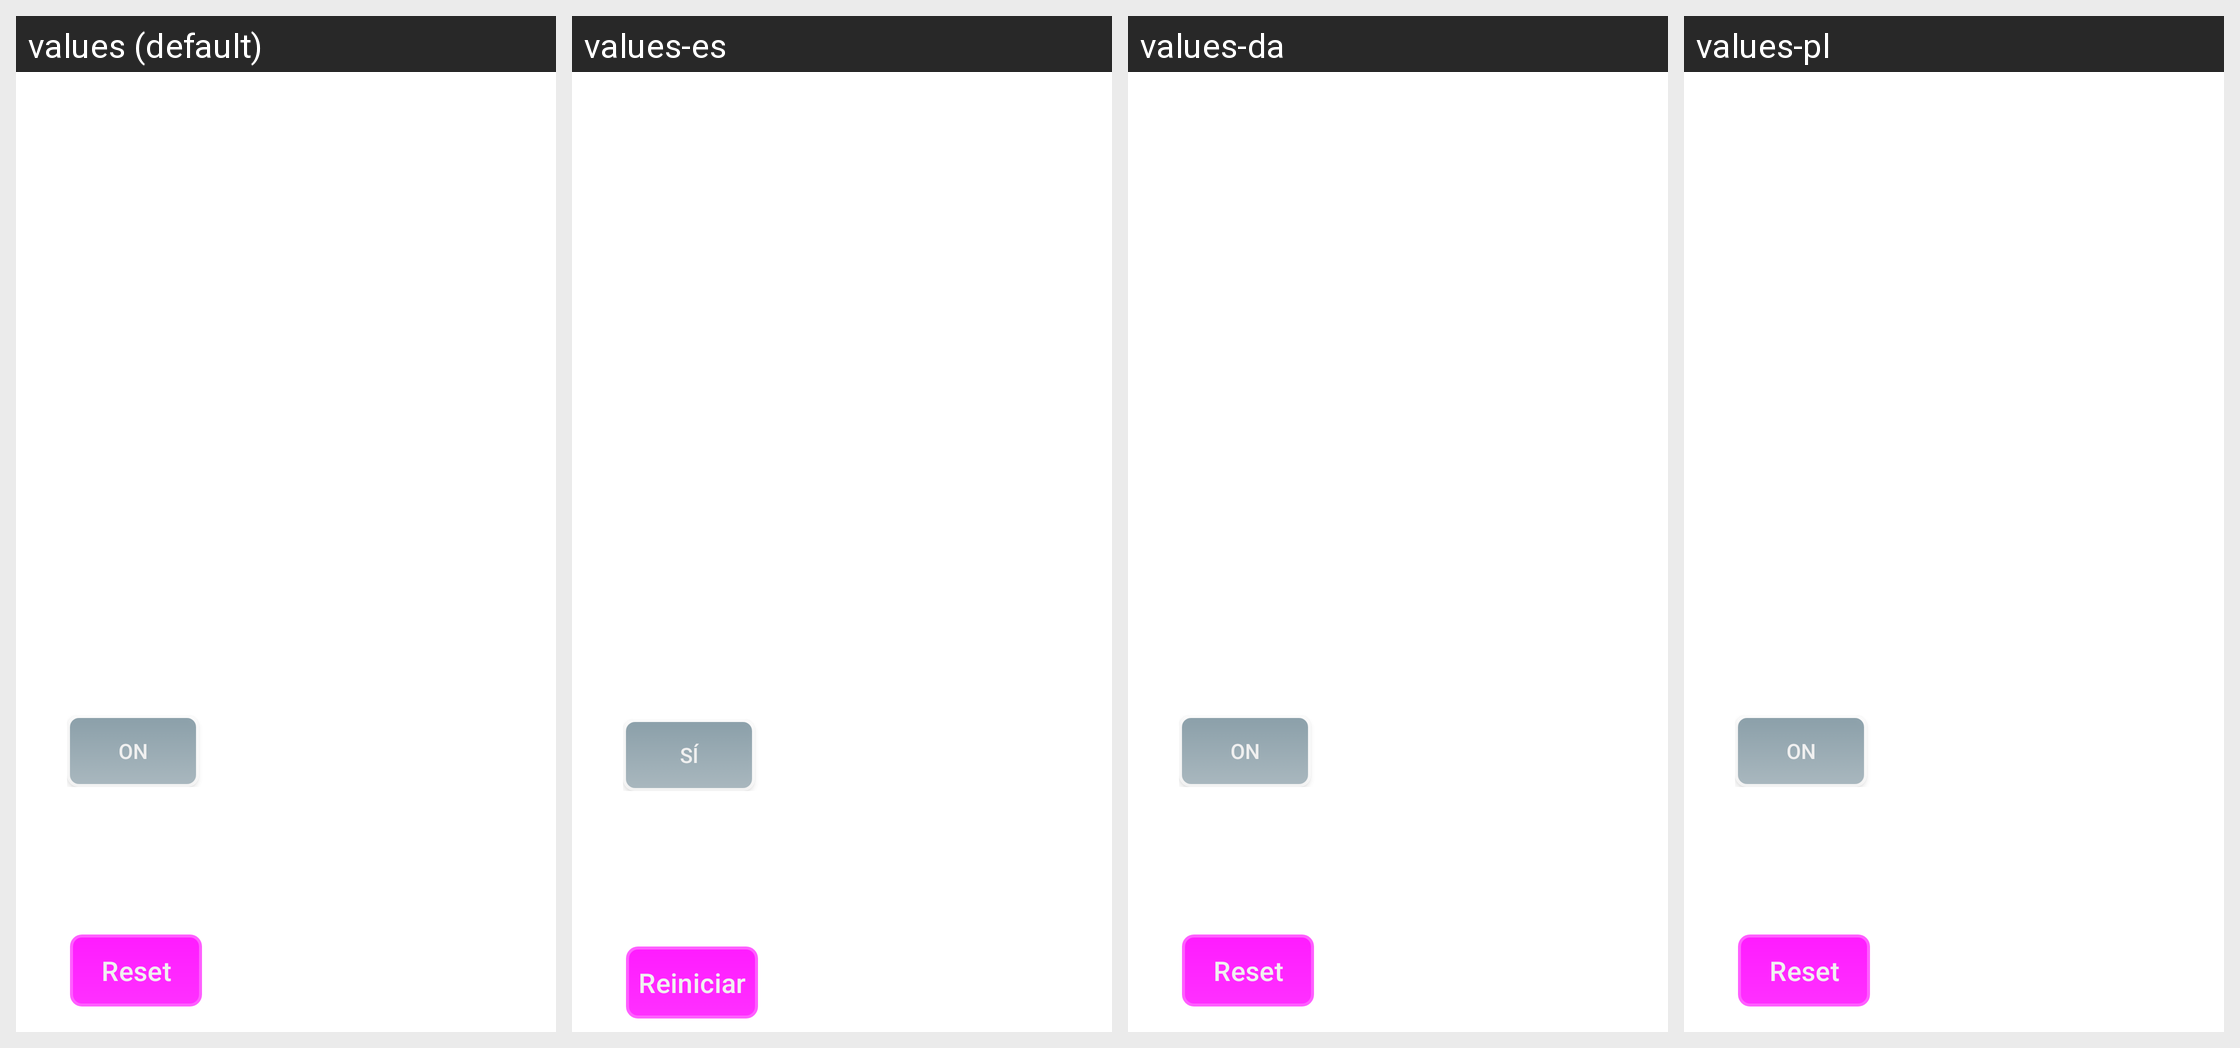

Translations of the strings shown on this Android screen, per locale in the grid:
Android screen res/layout/vr_ribbon_position_panel.xml rendered under 4 locales, left to right: values (default), values-es, values-da, values-pl. Device: Nexus 5 (rendered at 1080×1920; each locale shown at half size, 540×960, under a caption strip naming it); theme Theme.MaterialComponents.DayNight.NoActionBar.
Other locales in the repository, not shown: values-de, values-el, values-fi, values-fr, values-hu, values-id, values-it, values-ja, values-ko, values-lt, values-nb, values-nl, values-pt, values-ro, values-ru, values-sv, values-tr, values-vi, values-zh.
Strings drawn on this screen, with the default value and each locale's value (text and hints the layout hard-codes, and strings that could not be matched under every locale, appear in the picture but are not listed):

toggle_on_text
  values: On
  values-es: sí
  values-da: On  [not translated; the default value is used]
  values-pl: On  [not translated; the default value is used]

reset_button_text
  values: Reset
  values-es: Reiniciar
  values-da: Reset  [not translated; the default value is used]
  values-pl: Reset  [not translated; the default value is used]
